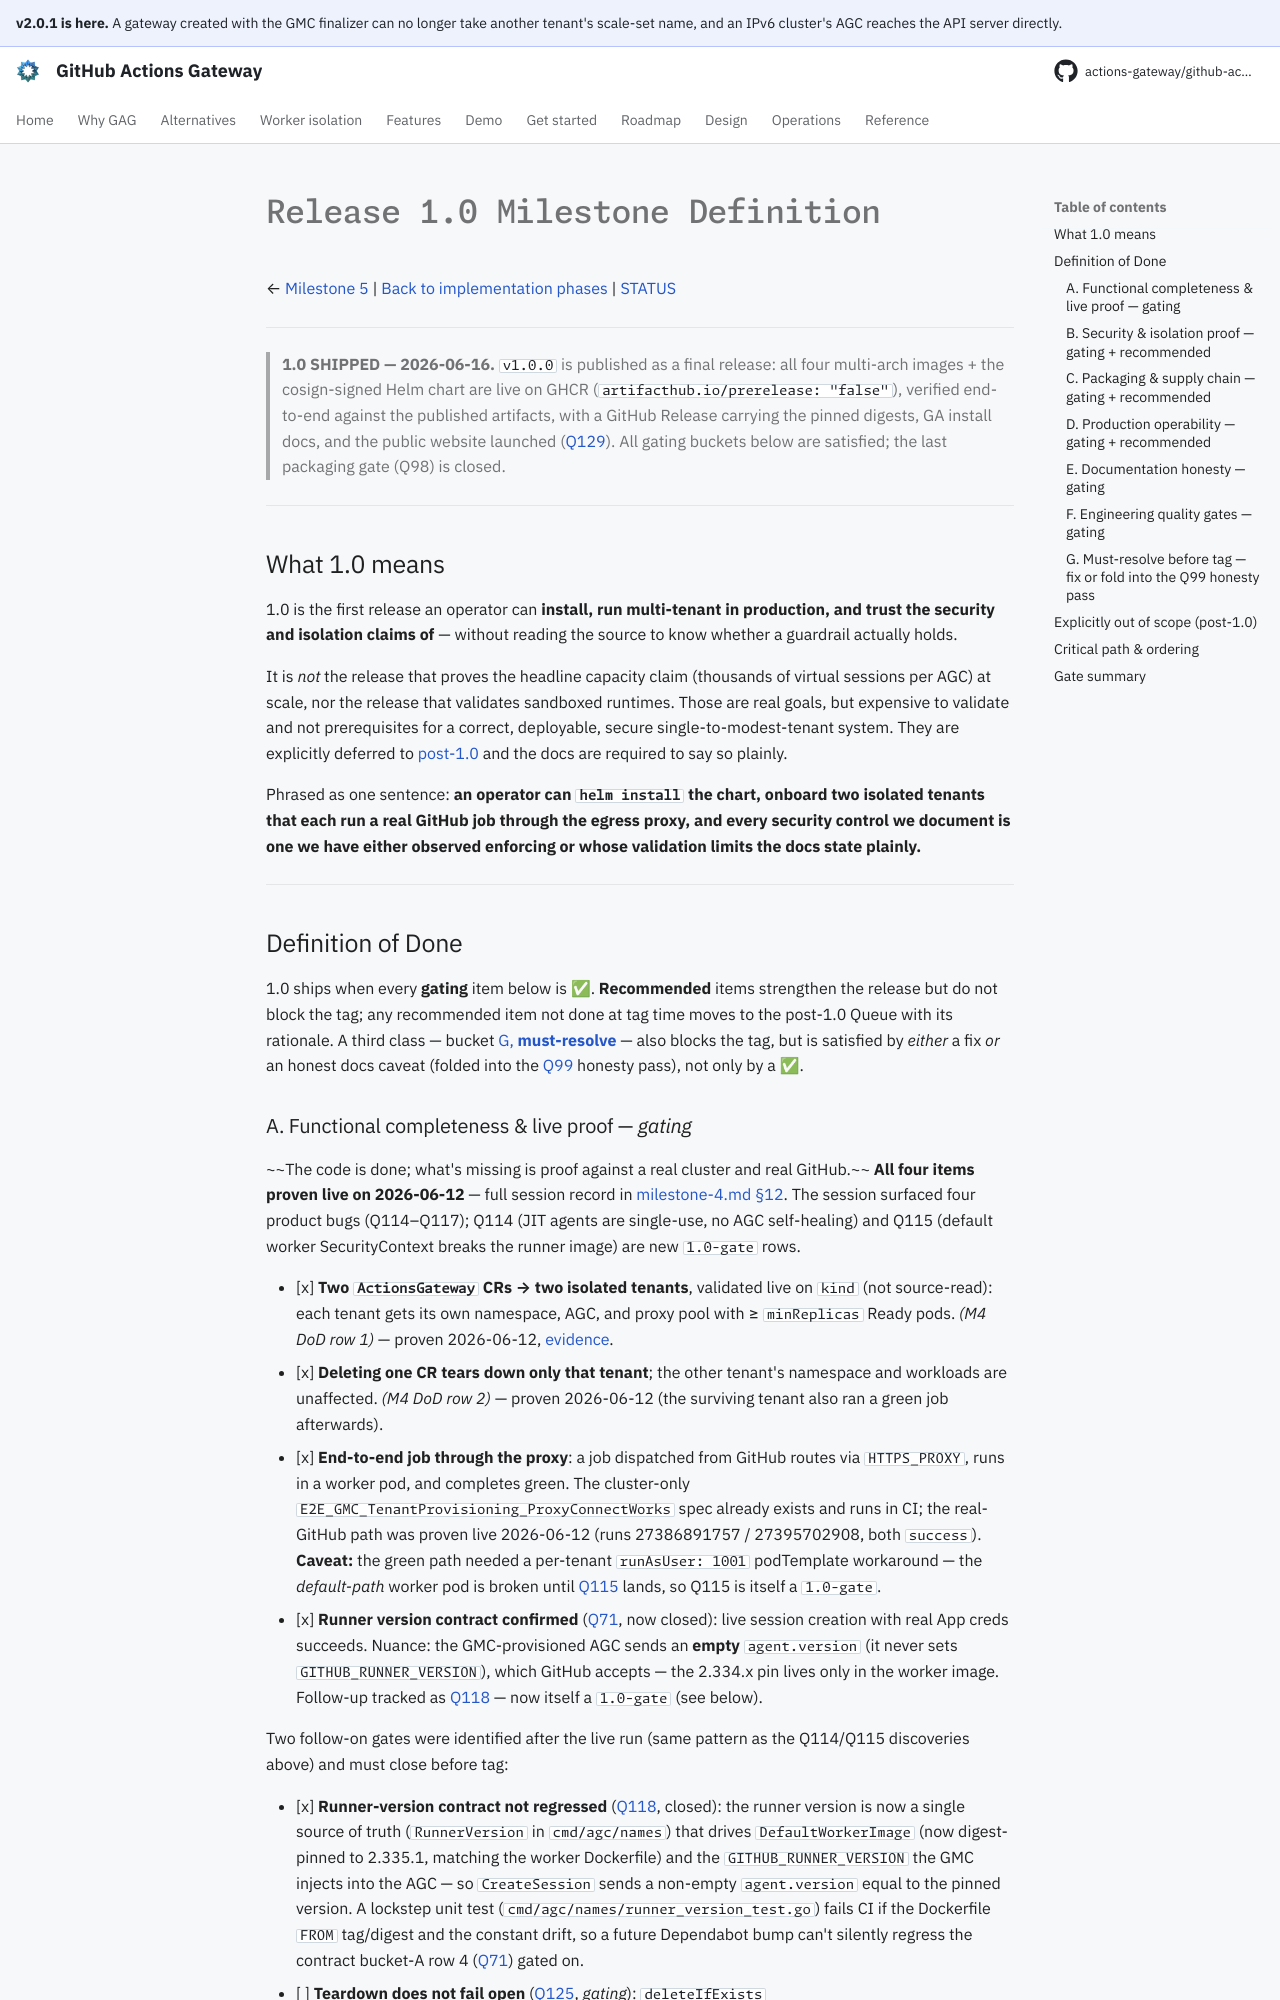

repository: actions-gateway/github-actions-gateway · page: dev/plan/archive/release-1.0/index.html · generator: mkdocs

# Release 1.0 Milestone Definition

← [Milestone 5](../milestone-5.md) | [Back to implementation phases](../../design/06-implementation-phases.md) | [STATUS](../../queue/README.md)

---

> **1.0 SHIPPED — 2026-06-16.** `v1.0.0` is published as a final release: all four multi-arch images + the cosign-signed Helm chart are live on GHCR (`artifacthub.io/prerelease: "false"`), verified end-to-end against the published artifacts, with a GitHub Release carrying the pinned digests, GA install docs, and the public website launched ([Q129](../../queue/README.md)).
> All gating buckets below are satisfied; the last packaging gate (Q98) is closed.

---

## What 1.0 means

1.0 is the first release an operator can **install, run multi-tenant in production, and trust the security and isolation claims of** — without reading the source to know whether a guardrail actually holds.

It is *not* the release that proves the headline capacity claim (thousands of virtual sessions per AGC) at scale, nor the release that validates sandboxed runtimes.
Those are real goals, but expensive to validate and not prerequisites for a correct, deployable, secure single-to-modest-tenant system.
They are explicitly deferred to [post-1.0](#explicitly-out-of-scope-post-10) and the docs are required to say so plainly.

Phrased as one sentence: **an operator can `helm install` the chart, onboard two isolated tenants that each run a real GitHub job through the egress proxy, and every security control we document is one we have either observed enforcing or whose validation limits the docs state plainly.**

---

## Definition of Done

1.0 ships when every **gating** item below is ✅.
**Recommended** items strengthen the release but do not block the tag; any recommended item not done at tag time moves to the post-1.0 Queue with its rationale.
A third class — bucket [G, **must-resolve**](#g-must-resolve-before-tag--fix-or-fold-into-the-q99-honesty-pass) — also blocks the tag, but is satisfied by *either* a fix *or* an honest docs caveat (folded into the [Q99](../../queue/README.md) honesty pass), not only by a ✅.

### A. Functional completeness & live proof — *gating*

~~The code is done; what's missing is proof against a real cluster and real GitHub.~~ **All four items proven live on 2026-06-12** — full session record in [milestone-4.md §12](milestone-4.md#12-live-multi-tenant-validation-evidence-2026-06-1112).
The session surfaced four product bugs (Q114–Q117); Q114 (JIT agents are single-use, no AGC self-healing) and Q115 (default worker SecurityContext breaks the runner image) are new `1.0-gate` rows.

- [x] **Two `ActionsGateway` CRs → two isolated tenants**, validated live on `kind` (not source-read): each tenant gets its own namespace, AGC, and proxy pool with ≥ `minReplicas` Ready pods.
  *(M4 DoD row 1)* — proven 2026-06-12, [evidence](milestone-4.md#12-live-multi-tenant-validation-evidence-2026-06-1112).
- [x] **Deleting one CR tears down only that tenant**; the other tenant's namespace and workloads are unaffected.
  *(M4 DoD row 2)* — proven 2026-06-12 (the surviving tenant also ran a green job afterwards).
- [x] **End-to-end job through the proxy**: a job dispatched from GitHub routes via `HTTPS_PROXY`, runs in a worker pod, and completes green.
  The cluster-only `E2E_GMC_TenantProvisioning_ProxyConnectWorks` spec already exists and runs in CI; the real-GitHub path was proven live 2026-06-12 (runs 27386891757 / 27395702908, both `success`).
  **Caveat:** the green path needed a per-tenant `runAsUser: 1001` podTemplate workaround — the *default-path* worker pod is broken until [Q115](../../queue/README.md) lands, so Q115 is itself a `1.0-gate`.
- [x] **Runner version contract confirmed** ([Q71](../../queue/README.md), now closed): live session creation with real App creds succeeds.
  Nuance: the GMC-provisioned AGC sends an **empty** `agent.version` (it never sets `GITHUB_RUNNER_VERSION`), which GitHub accepts — the 2.334.x pin lives only in the worker image.
  Follow-up tracked as [Q118](../../queue/README.md) — now itself a `1.0-gate` (see below).

Two follow-on gates were identified after the live run (same pattern as the Q114/Q115 discoveries above) and must close before tag:

- [x] **Runner-version contract not regressed** ([Q118](../../queue/README.md), closed): the runner version is now a single source of truth (`RunnerVersion` in `cmd/agc/names`) that drives `DefaultWorkerImage` (now digest-pinned to 2.335.1, matching the worker Dockerfile) and the `GITHUB_RUNNER_VERSION` the GMC injects into the AGC — so `CreateSession` sends a non-empty `agent.version` equal to the pinned version.
  A lockstep unit test (`cmd/agc/names/runner_version_test.go`) fails CI if the Dockerfile `FROM` tag/digest and the constant drift, so a future Dependabot bump can't silently regress the contract bucket-A row 4 ([Q71](../../queue/README.md)) gated on.
- [ ] **Teardown does not fail open** ([Q125](../../queue/README.md), *gating*): `deleteIfExists` (`actionsgateway_controller.go:274`) swallows non-NotFound delete errors and `reconcileDelete` removes the finalizer anyway, so a transient API failure orphans a live **credentialed** AGC Deployment with no retry.
  This breaks the error path of the delete-one-tenant isolation behavior gated by row 2 — collect errors and requeue until every delete succeeds or is NotFound.
